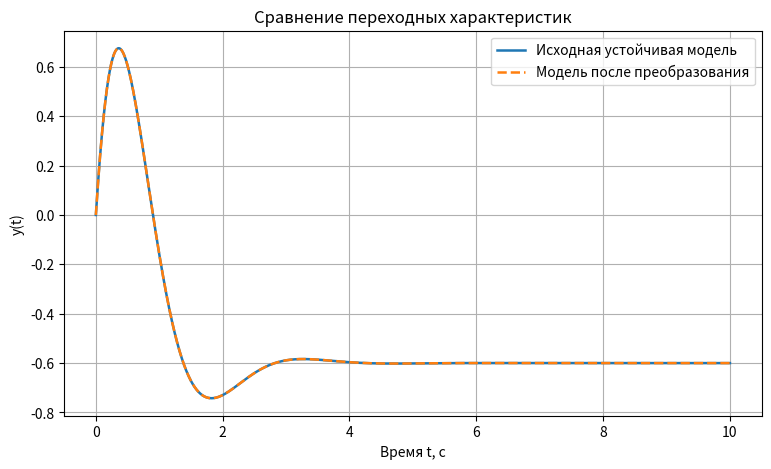
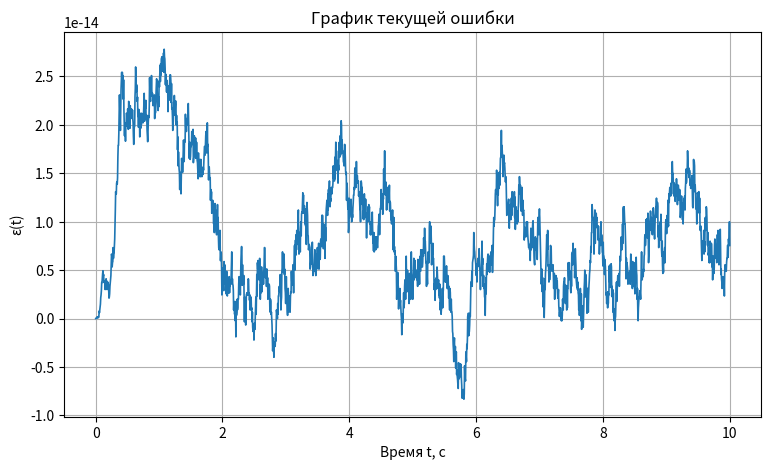

The matplotlib source for these figures, in order:
import numpy as np
import matplotlib.pyplot as plt
from scipy import signal

# ------------------------------------------------------------
# Время моделирования
# ------------------------------------------------------------
t = np.linspace(0, 10, 2000)

# ------------------------------------------------------------
# Модель 1: устойчивая исходная система (вариант 13)
# ------------------------------------------------------------
A1 = np.array([
    [-1.0,  2.0, -3.0],
    [ 0.0, -5.0,  1.0],
    [ 2.0,  1.0, -2.0]
])
B1 = np.array([[ 1.0],
               [ 2.0],
               [-1.0]])
C1 = np.array([[ 1.0, 0.0, -3.0]])
D1 = np.array([[0.0]])

# ------------------------------------------------------------
# Модель 2: после перехода к базису P
# ------------------------------------------------------------
A2 = np.array([
    [-7.4,  4.8,  -4.0],
    [-9.2,  8.4, -17.0],
    [-2.2,  3.4,  -9.0]
])
B2 = np.array([[-7.0],
               [ 4.0],
               [ 5.0]])
C2 = np.array([[-3.4, 3.8, -7.0]])
D2 = np.array([[0.0]])

# ------------------------------------------------------------
# Создание моделей в пространстве состояний
# ------------------------------------------------------------
system1 = signal.StateSpace(A1, B1, C1, D1)
system2 = signal.StateSpace(A2, B2, C2, D2)

# ------------------------------------------------------------
# Расчёт переходных характеристик
# ------------------------------------------------------------
t1, y1 = signal.step(system1, T=t)
t2, y2 = signal.step(system2, T=t)

# ------------------------------------------------------------
# График переходных характеристик
# ------------------------------------------------------------
plt.figure(figsize=(9, 5))
plt.plot(t1, y1, label="Исходная устойчивая модель", linewidth=1.8)
plt.plot(t2, y2, "--", label="Модель после преобразования", linewidth=1.8)
plt.xlabel("Время t, с")
plt.ylabel("y(t)")
plt.title("Сравнение переходных характеристик")
plt.grid(True)
plt.legend()
plt.show()

# ------------------------------------------------------------
# Расчёт текущей ошибки
# ------------------------------------------------------------
error = y1 - y2

# Максимальная абсолютная текущая ошибка
max_abs_error = np.max(np.abs(error))

# Интегральное квадратичное отклонение
delta = np.trapezoid(error**2, t)

print("Максимальная абсолютная текущая ошибка: max|ε(t)| =", max_abs_error)
print("Интегральное отклонение delta =", delta)

# ------------------------------------------------------------
# График текущей ошибки
# ------------------------------------------------------------
plt.figure(figsize=(9, 5))
plt.plot(t, error, linewidth=1.2)
plt.xlabel("Время t, с")
plt.ylabel("ε(t)")
plt.title("График текущей ошибки")
plt.grid(True)
plt.show()
